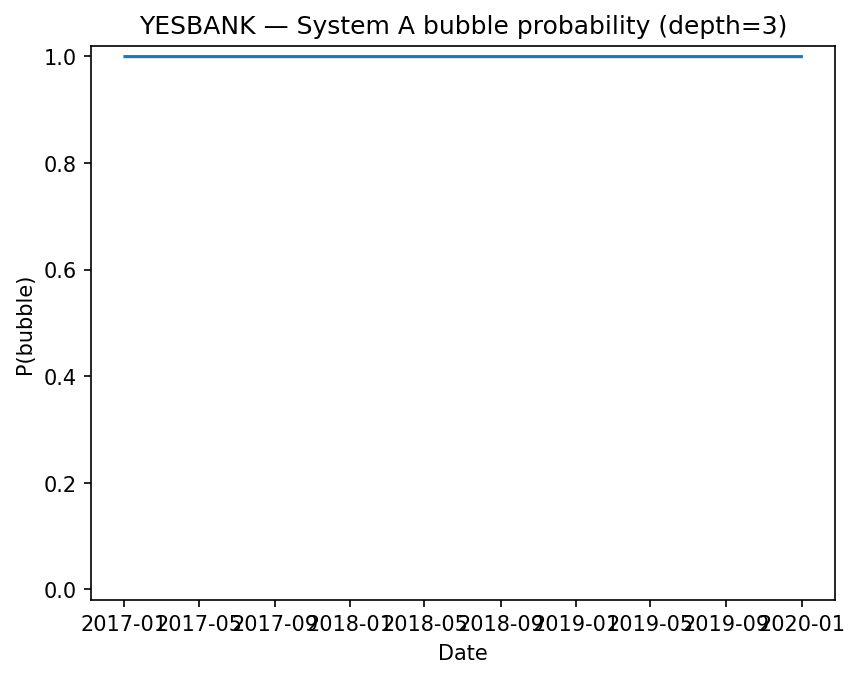

The data file committed next to this chart (first rows):
date, bubble_prob
2017-01-02, 0.9995
2017-01-03, 0.9995
2017-01-04, 0.9995
2017-01-05, 0.9995
2017-01-06, 0.9995
2017-01-09, 0.9995
2017-01-10, 0.9995
2017-01-11, 0.9995
2017-01-12, 0.9995
2017-01-13, 0.9995
2017-01-16, 0.9995
2017-01-17, 0.9995
2017-01-18, 0.9995
2017-01-19, 0.9995
2017-01-20, 0.9995
2017-01-23, 0.9995
2017-01-24, 0.9995
2017-01-25, 0.9995
2017-01-27, 0.9995
2017-01-30, 0.9995
2017-01-31, 0.9995
2017-02-01, 0.9995
2017-02-02, 0.9995
2017-02-03, 0.9995
2017-02-06, 0.9995
2017-02-07, 0.9995
2017-02-08, 0.9995
2017-02-09, 0.9995
2017-02-10, 0.9995
2017-02-13, 0.9995
2017-02-14, 0.9995
2017-02-15, 0.9995
2017-02-16, 0.9995
2017-02-17, 0.9995
2017-02-20, 0.9995
2017-02-21, 0.9995
2017-02-22, 0.9995
2017-02-23, 0.9995
2017-02-27, 0.9995
2017-02-28, 0.9995
2017-03-01, 0.9995
2017-03-02, 0.9995
2017-03-03, 0.9995
2017-03-06, 0.9995
2017-03-07, 0.9995
2017-03-08, 0.9995
2017-03-09, 0.9995
2017-03-10, 0.9995
2017-03-14, 0.9995
2017-03-15, 0.9995
2017-03-16, 0.9995
2017-03-17, 0.9995
2017-03-20, 0.9995
2017-03-21, 0.9995
2017-03-22, 0.9995
2017-03-23, 0.9995
2017-03-24, 0.9995
2017-03-27, 0.9995
2017-03-28, 0.9995
2017-03-29, 0.9995
... 612 more rows
